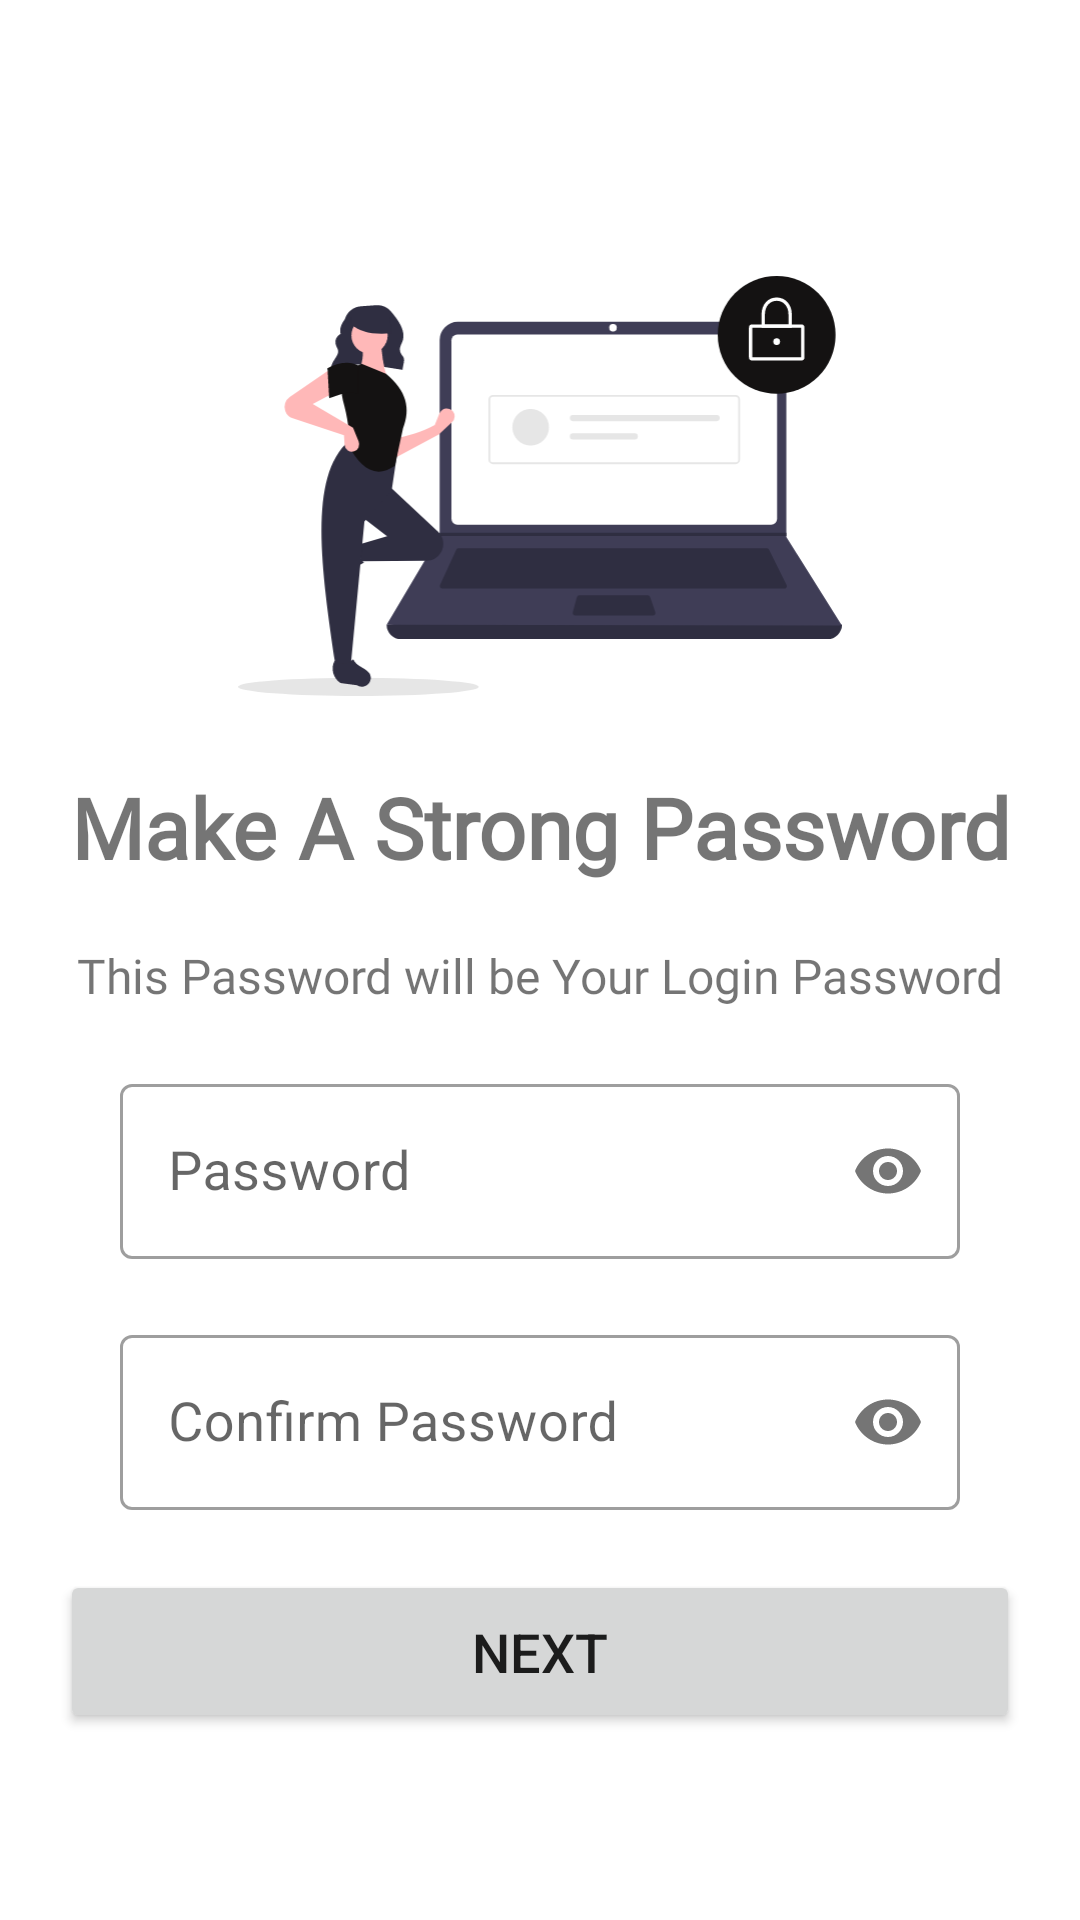

Android layout source for this screen:
<!-- AndroidManifest.xml: application theme AppTheme -->
<!-- res/layout/activity_doctor_password.xml -->
<?xml version="1.0" encoding="utf-8"?>
<ScrollView xmlns:android="http://schemas.android.com/apk/res/android"
    xmlns:app="http://schemas.android.com/apk/res-auto"
    xmlns:tools="http://schemas.android.com/tools"
    android:layout_width="match_parent"
    android:layout_height="match_parent"
    tools:context=".PasswordSetup">

    <LinearLayout
        android:layout_width="match_parent"
        android:layout_height="wrap_content"
        android:layout_gravity="center"
        android:gravity="center"
        android:orientation="vertical">


        <ImageView
            android:layout_width="250dp"
            android:layout_height="140dp"
            android:layout_gravity="center"
            android:layout_marginTop="50dp"
            android:src="@drawable/ic_passowrd" />


        <TextView
            android:layout_width="match_parent"
            android:layout_height="wrap_content"
            android:layout_gravity="center"
            android:layout_marginTop="25dp"
            android:fontFamily="@font/roboto_slab"
            android:gravity="center"
            android:text="@string/make_a_pwd"
            android:textSize="28sp"
            android:textStyle="bold" />


        <TextView
            android:layout_width="match_parent"
            android:layout_height="wrap_content"
            android:layout_gravity="center"
            android:layout_marginTop="20dp"
            android:fontFamily="@font/roboto_slab"
            android:gravity="center"
            android:layout_marginStart="20dp"
            android:layout_marginEnd="20dp"
            android:text="@string/password_slogan"
            android:textSize="16sp" />

        <com.google.android.material.textfield.TextInputLayout
            android:id="@+id/doctor_pwd"
            style="@style/Widget.MaterialComponents.TextInputLayout.OutlinedBox"
            android:layout_width="match_parent"
            android:layout_height="wrap_content"
            android:layout_marginStart="20dp"
            android:layout_marginEnd="20dp"
            app:passwordToggleEnabled="true"
            app:startIconDrawable="@drawable/ic_baseline_lock_24"
            android:paddingStart="20dp"
            android:paddingTop="20dp"
            android:paddingEnd="20dp">

            <com.google.android.material.textfield.TextInputEditText
                android:hint="@string/password"
                android:layout_width="match_parent"
                android:layout_height="wrap_content"
                android:inputType="textPassword"
                android:textSize="18sp" />


        </com.google.android.material.textfield.TextInputLayout>

        <com.google.android.material.textfield.TextInputLayout
            android:id="@+id/doctor_confirm_pwd"
            style="@style/Widget.MaterialComponents.TextInputLayout.OutlinedBox"
            android:layout_width="match_parent"
            android:layout_height="wrap_content"
            android:layout_marginStart="20dp"
            android:layout_marginEnd="20dp"
            app:passwordToggleEnabled="true"
            app:startIconDrawable="@drawable/ic_baseline_lock_24"
            android:paddingStart="20dp"
            android:paddingTop="20dp"
            android:paddingEnd="20dp">

            <com.google.android.material.textfield.TextInputEditText
                android:hint="@string/confirm_pwd"
                android:layout_width="match_parent"
                android:layout_height="wrap_content"
                android:inputType="textPassword"
                android:textSize="18sp" />


        </com.google.android.material.textfield.TextInputLayout>



        <Button
            android:layout_width="match_parent"
            android:layout_height="wrap_content"
            android:layout_margin="20dp"
            android:layout_marginTop="20dp"
            android:padding="15dp"
            android:onClick="gotoVerifiedPage"
            android:text="@string/next"
            android:textSize="18dp" />



    </LinearLayout>

</ScrollView>
<!-- resources referenced by this layout -->
<resources>
  <!-- drawable ic_passowrd: vector/xml drawable (drawable, 6605 chars, omitted) -->
  <string name="confirm_pwd">Confirm Password</string>
  <string name="make_a_pwd">Make A Strong Password</string>
  <string name="next">Next</string>
  <string name="password">Password</string>
  <string name="password_slogan">This Password will be Your Login Password</string>
  <style name="AppTheme" parent="Theme.MaterialComponents.Light.DarkActionBar">
          
          <item name="colorPrimary">@color/colorPrimary</item>
          <item name="colorPrimaryDark">@color/colorPrimaryDark</item>
          <item name="colorAccent">@color/colorAccent</item>
          <item name="windowNoTitle">true</item>
          <item name="windowActionBar">false</item>
      </style>
  <color name="colorPrimary">#6200EE</color>
  <color name="colorPrimaryDark">#3700B3</color>
  <color name="colorAccent">#03DAC5</color>
</resources>
